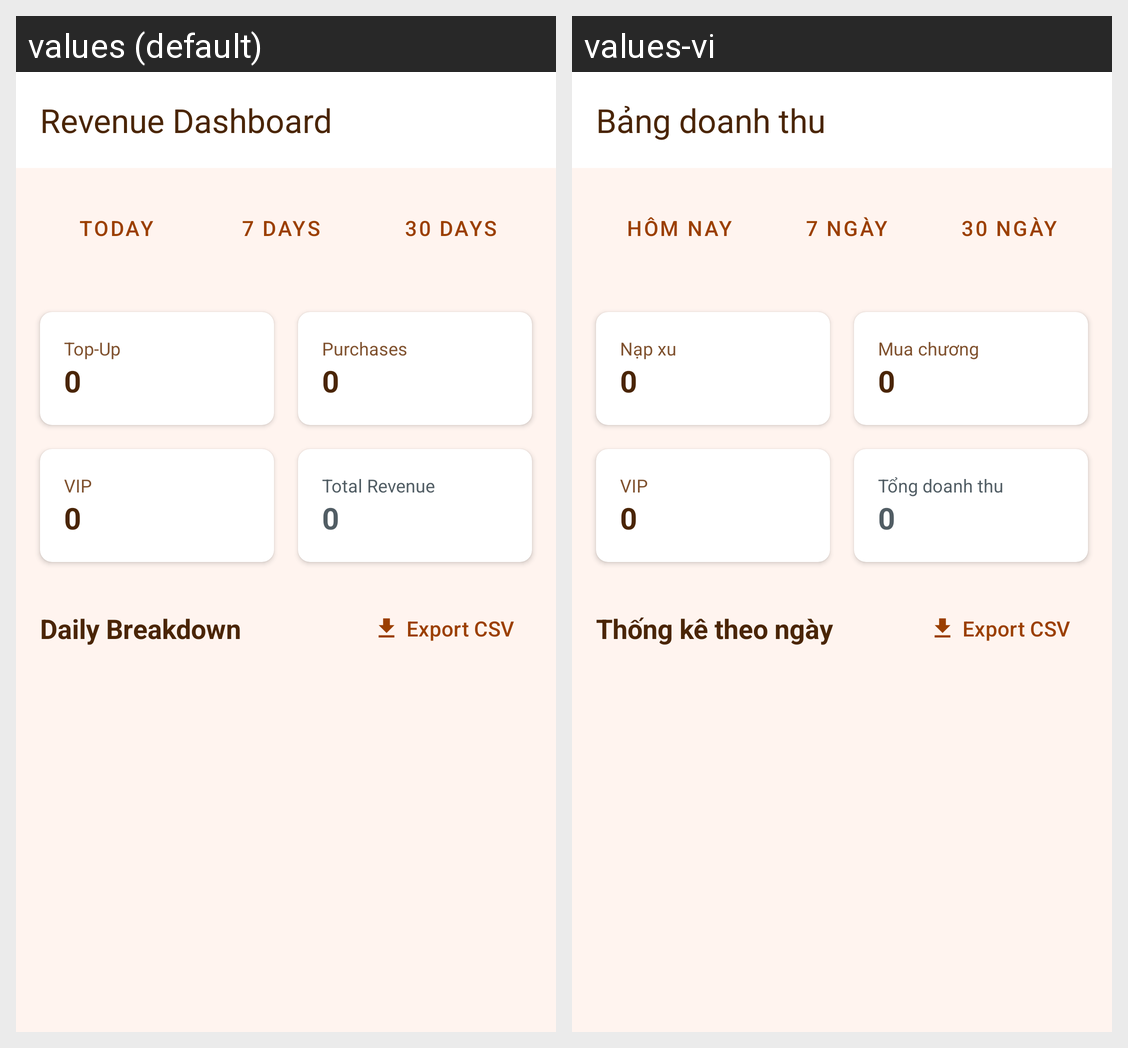

Translations of the strings shown on this Android screen, per locale in the grid:
Android screen res/layout/fragment_admin_revenue.xml rendered under 2 locales, left to right: values (default), values-vi. Device: Nexus 5 (rendered at 1080×1920; each locale shown at half size, 540×960, under a caption strip naming it); theme Theme.ComicReader.
Strings drawn on this screen, with the default value and each locale's value (text and hints the layout hard-codes, and strings that could not be matched under every locale, appear in the picture but are not listed):

admin_revenue_title
  values: Revenue Dashboard
  values-vi: Bảng doanh thu

admin_revenue_period_today
  values: Today
  values-vi: Hôm nay

admin_revenue_period_7d
  values: 7 Days
  values-vi: 7 ngày

admin_revenue_period_30d
  values: 30 Days
  values-vi: 30 ngày

admin_revenue_topup
  values: Top-Up
  values-vi: Nạp xu

admin_revenue_purchase
  values: Purchases
  values-vi: Mua chương

admin_revenue_vip
  values: VIP
  values-vi: VIP

admin_revenue_total
  values: Total Revenue
  values-vi: Tổng doanh thu

admin_revenue_daily
  values: Daily Breakdown
  values-vi: Thống kê theo ngày
